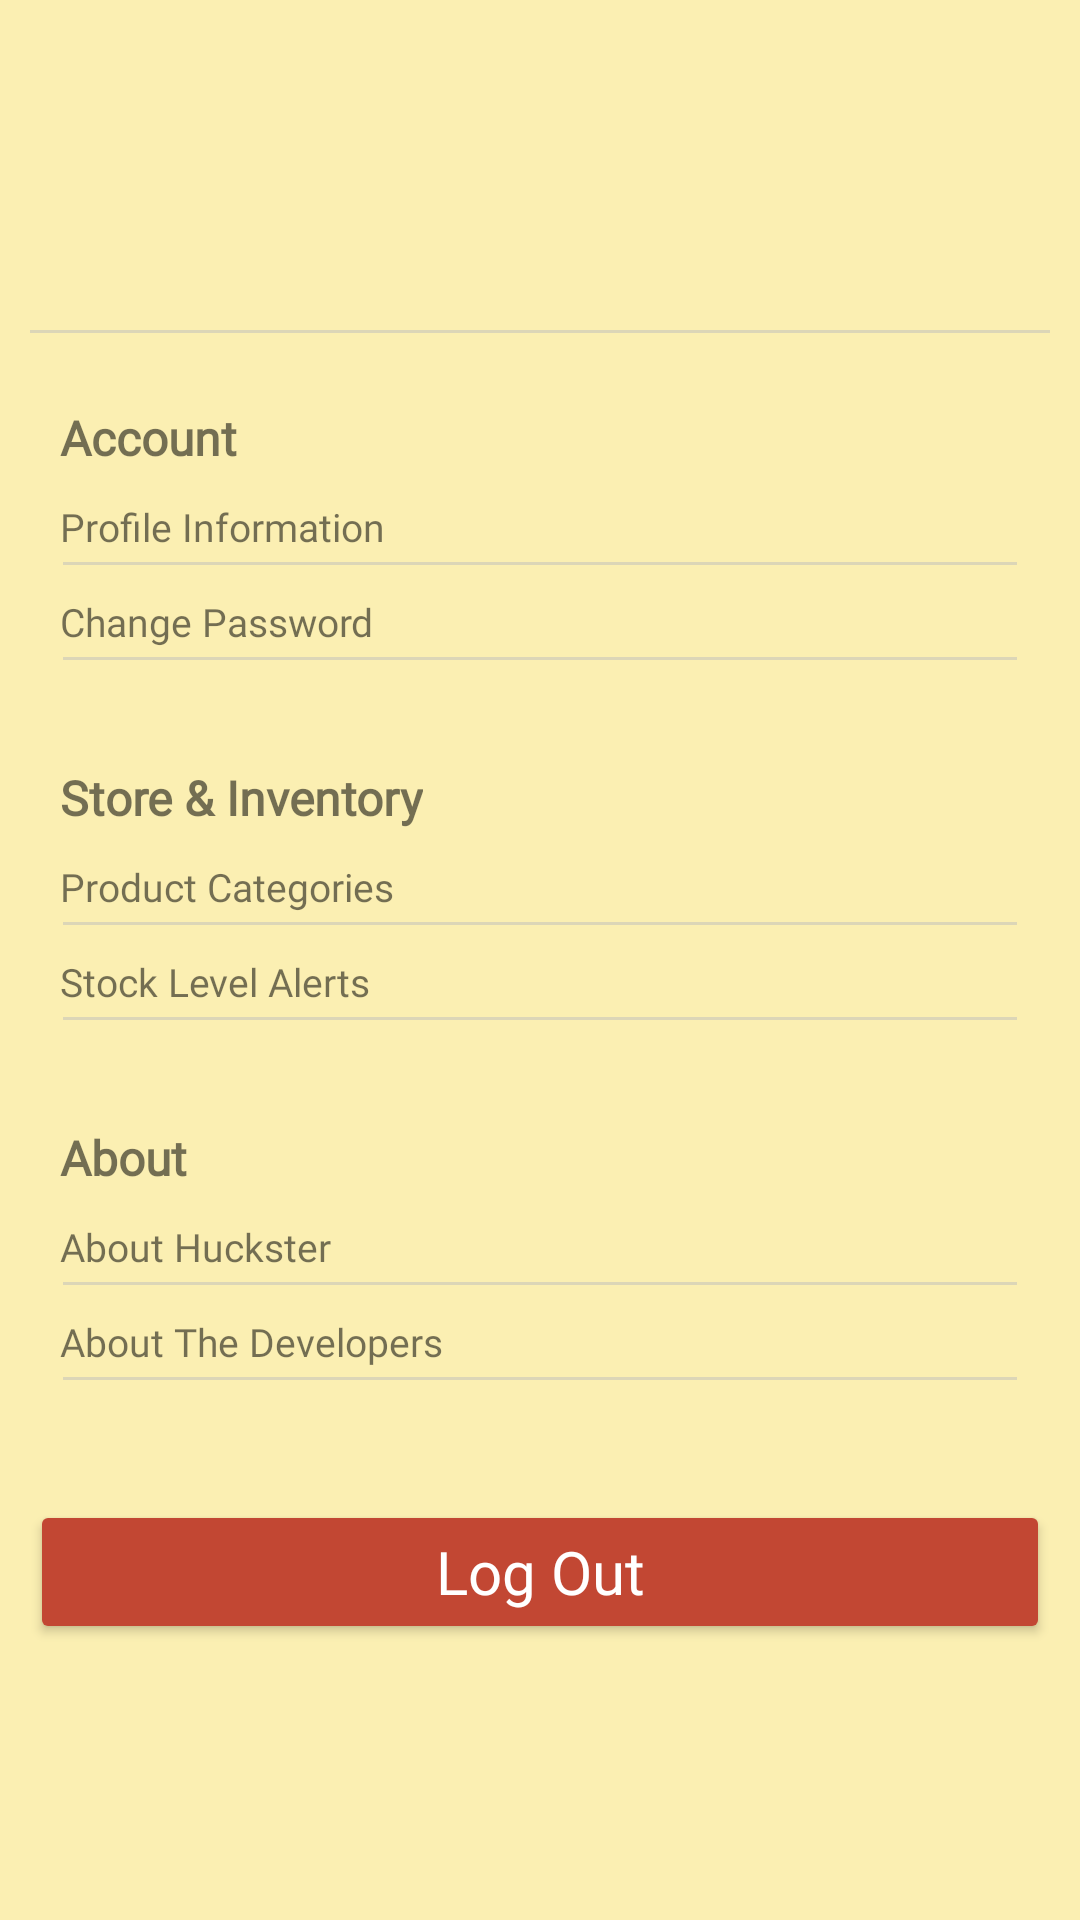

Here is an Android app screen rendered from its layout file. Give the layout XML and the strings, colors and styles it references.
<!-- AndroidManifest.xml: application theme Theme.Huckster -->
<!-- res/layout/fragment_settings.xml -->
<?xml version="1.0" encoding="utf-8"?>
<RelativeLayout xmlns:android="http://schemas.android.com/apk/res/android"
    xmlns:app="http://schemas.android.com/apk/res-auto"
    xmlns:tools="http://schemas.android.com/tools"
    android:id="@+id/main"
    android:layout_width="match_parent"
    android:layout_height="match_parent"
    android:background="@color/welcome_yellow">

    <LinearLayout
        android:id="@+id/profile_shortcut"
        android:layout_width="match_parent"
        android:layout_height="wrap_content"
        android:layout_marginTop="10dp"
        android:padding="10dp"
        android:orientation="horizontal">

        <ImageSwitcher
            android:id="@+id/imageSwitcher"
            android:layout_width="80dp"
            android:layout_height="80dp"
            android:layout_marginStart="10dp" />

        <LinearLayout
            android:id="@+id/change_details"
            android:layout_width="wrap_content"
            android:layout_height="wrap_content"
            android:orientation="vertical"
            android:layout_gravity="center_vertical">

            
            <TextView
                android:id="@+id/name"
                android:layout_width="wrap_content"
                android:layout_height="wrap_content"
                android:layout_marginStart="20dp"
                android:layout_gravity="center_vertical"
                android:textSize="20sp"
                android:fontFamily="@font/montserrat_bold"/>

            <TextView
                android:id="@+id/email"
                android:layout_width="wrap_content"
                android:layout_height="wrap_content"
                android:layout_marginStart="20dp"
                android:layout_gravity="center_vertical"
                android:textSize="12sp"
                android:fontFamily="@font/rdh_semi_bold" />
        </LinearLayout>
    </LinearLayout>

    <include layout="@layout/view_separator"
        android:layout_below="@id/profile_shortcut"
        android:layout_width="match_parent"
        android:layout_height="1dp"
        android:layout_marginStart="10dp"
        android:layout_marginEnd="10dp"
        android:layout_centerHorizontal="true"/>

    
    <LinearLayout
        android:id="@+id/info_edit"
        android:layout_width="match_parent"
        android:layout_height="wrap_content"
        android:layout_below="@id/profile_shortcut"
        android:layout_marginTop="15dp"
        android:layout_marginStart="10dp"
        android:layout_marginEnd="10dp"
        android:orientation="vertical"
        android:layout_centerHorizontal="true"
        android:padding="10dp">

        <TextView
            android:layout_width="wrap_content"
            android:layout_height="wrap_content"
            android:text="@string/account_settings"
            android:fontFamily="@font/montserrat_semi_bold"
            android:textSize="16sp"
            android:textStyle="bold"/>

        <TextView
            android:id="@+id/profile_info"
            android:layout_width="match_parent"
            android:layout_height="wrap_content"
            android:layout_marginTop="10dp"
            android:layout_marginBottom="3dp"
            android:text="@string/profile_info"
            android:fontFamily="@font/rdh_semi_bold"
            android:textSize="13sp" />

        <include layout="@layout/view_separator"
            android:layout_width="match_parent"
            android:layout_height="1dp"
            android:layout_marginStart="1dp"
            android:layout_marginEnd="1dp"
            android:layout_centerHorizontal="true"/>

        <TextView
            android:id="@+id/change_pass"
            android:layout_width="match_parent"
            android:layout_height="wrap_content"
            android:layout_marginTop="10dp"
            android:layout_marginBottom="3dp"
            android:text="@string/change_pass"
            android:fontFamily="@font/rdh_semi_bold"
            android:textSize="13sp" />

        <include layout="@layout/view_separator"
            android:layout_width="match_parent"
            android:layout_height="1dp"
            android:layout_marginStart="1dp"
            android:layout_marginEnd="1dp"
            android:layout_centerHorizontal="true"/>
    </LinearLayout>

    
    <LinearLayout
        android:id="@+id/store_settings"
        android:layout_width="match_parent"
        android:layout_height="wrap_content"
        android:layout_below="@id/info_edit"
        android:layout_marginTop="15dp"
        android:layout_marginStart="10dp"
        android:layout_marginEnd="10dp"
        android:orientation="vertical"
        android:layout_centerHorizontal="true"
        android:padding="10dp">

        <TextView

            android:layout_width="wrap_content"
            android:layout_height="wrap_content"
            android:text="@string/store_inventory"
            android:fontFamily="@font/montserrat_semi_bold"
            android:textSize="16sp"
            android:textStyle="bold"/>

        <TextView
            android:id="@+id/product_group"
            android:layout_width="match_parent"
            android:layout_height="wrap_content"
            android:layout_marginTop="10dp"
            android:layout_marginBottom="3dp"
            android:text="@string/product_categories"
            android:fontFamily="@font/rdh_semi_bold"
            android:textSize="13sp" />

        <include layout="@layout/view_separator"
            android:layout_width="match_parent"
            android:layout_height="1dp"
            android:layout_marginStart="1dp"
            android:layout_marginEnd="1dp"
            android:layout_centerHorizontal="true"/>

        <TextView
            android:id="@+id/stock_notif"
            android:layout_width="match_parent"
            android:layout_height="wrap_content"
            android:layout_marginTop="10dp"
            android:layout_marginBottom="3dp"
            android:text="@string/stock_alerts"
            android:fontFamily="@font/rdh_semi_bold"
            android:textSize="13sp" />

        <include layout="@layout/view_separator"
            android:layout_width="match_parent"
            android:layout_height="1dp"
            android:layout_marginStart="1dp"
            android:layout_marginEnd="1dp"
            android:layout_centerHorizontal="true"/>
    </LinearLayout>

    <LinearLayout
        android:id="@+id/about"
        android:layout_width="match_parent"
        android:layout_height="wrap_content"
        android:layout_below="@id/store_settings"
        android:layout_marginTop="15dp"
        android:layout_marginStart="10dp"
        android:layout_marginEnd="10dp"
        android:orientation="vertical"
        android:layout_centerHorizontal="true"
        android:padding="10dp">

        <TextView
            android:layout_width="wrap_content"
            android:layout_height="wrap_content"
            android:text="@string/about_info"
            android:fontFamily="@font/montserrat_semi_bold"
            android:textSize="16sp"
            android:textStyle="bold"/>

        <TextView
            android:id="@+id/about_app"
            android:layout_width="match_parent"
            android:layout_height="wrap_content"
            android:layout_marginTop="10dp"
            android:layout_marginBottom="3dp"
            android:text="@string/about_app"
            android:fontFamily="@font/rdh_semi_bold"
            android:textSize="13sp" />

        <include layout="@layout/view_separator"
            android:layout_width="match_parent"
            android:layout_height="1dp"
            android:layout_marginStart="1dp"
            android:layout_marginEnd="1dp"
            android:layout_centerHorizontal="true"/>

        <TextView
            android:id="@+id/about_dev"
            android:layout_width="match_parent"
            android:layout_height="wrap_content"
            android:layout_marginTop="10dp"
            android:layout_marginBottom="3dp"
            android:text="@string/developers"
            android:fontFamily="@font/rdh_semi_bold"
            android:textSize="13sp" />

        <include layout="@layout/view_separator"
            android:layout_width="match_parent"
            android:layout_height="1dp"
            android:layout_marginStart="1dp"
            android:layout_marginEnd="1dp"
            android:layout_centerHorizontal="true"/>
    </LinearLayout>

    <Button
        android:id="@+id/button_to_logout"
        android:layout_width="match_parent"
        android:layout_height="wrap_content"
        android:layout_marginTop="30dp"
        android:layout_marginStart="10dp"
        android:layout_marginEnd="10dp"
        android:layout_below="@+id/about"
        android:layout_centerHorizontal="true"
        android:paddingHorizontal="10dp"
        android:backgroundTint="@color/trade_orange"
        android:fontFamily="@font/montserrat_bold"
        android:text="@string/log_out"
        android:textAllCaps="false"
        android:textColor="@color/white"
        android:textSize="20sp"/>
</RelativeLayout>
<!-- res/layout/view_separator.xml (included above) -->
<?xml version="1.0" encoding="utf-8"?>
<View xmlns:android="http://schemas.android.com/apk/res/android"
    android:layout_width="330dp"
    android:layout_centerHorizontal="true"
    android:layout_height="1dp"
    android:background="#80BDBDBD"
    android:layout_marginTop="2dp"/>
<!-- resources referenced by this layout -->
<resources>
  <color name="trade_orange">#C24733</color>
  <color name="welcome_yellow">#fbefb2</color>
  <color name="white">#FFFFFFFF</color>
  <string name="about_app">About Huckster</string>
  <string name="about_info">About</string>
  <string name="account_settings">Account</string>
  <string name="change_pass">Change Password</string>
  <string name="developers">About The Developers</string>
  <string name="log_out">Log Out</string>
  <string name="product_categories">Product Categories</string>
  <string name="profile_info">Profile Information</string>
  <string name="stock_alerts">Stock Level Alerts</string>
  <string name="store_inventory">Store &amp; Inventory</string>
  <style name="Theme.Huckster" parent="Theme.AppCompat.Light.NoActionBar" />
</resources>
